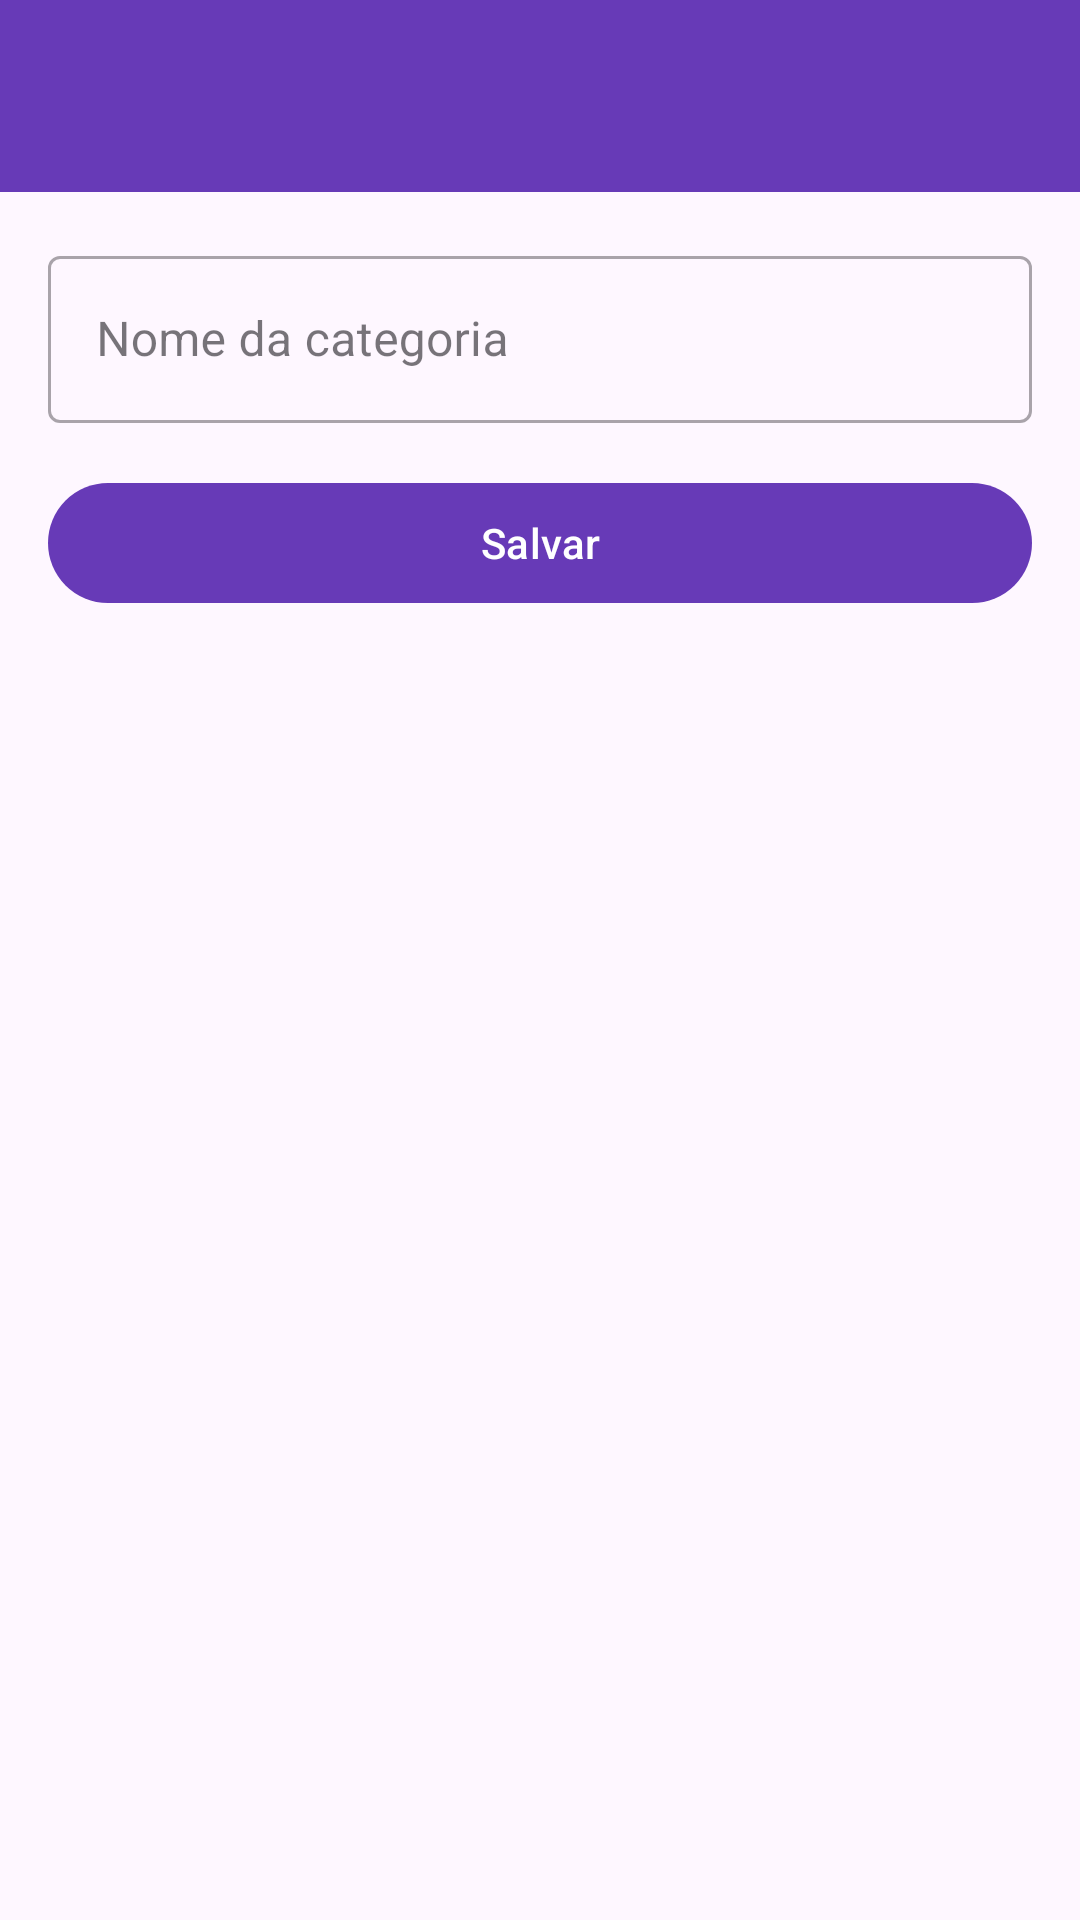

Android layout source for this screen:
<!-- AndroidManifest.xml: application theme Theme.MyApplication -->
<!-- res/layout/activity_adicionar_categoria.xml -->
<?xml version="1.0" encoding="utf-8"?>
<androidx.coordinatorlayout.widget.CoordinatorLayout
    xmlns:android="http://schemas.android.com/apk/res/android"
    xmlns:app="http://schemas.android.com/apk/res-auto"
    android:layout_width="match_parent"
    android:layout_height="match_parent">

    <com.google.android.material.appbar.AppBarLayout
        android:layout_width="match_parent"
        android:layout_height="wrap_content">

        <androidx.appcompat.widget.Toolbar
            android:id="@+id/toolbar"
            android:layout_width="match_parent"
            android:layout_height="?attr/actionBarSize"
            android:background="?attr/colorPrimary"
            app:titleTextColor="@android:color/white"/>

    </com.google.android.material.appbar.AppBarLayout>

    <LinearLayout
        android:layout_width="match_parent"
        android:layout_height="match_parent"
        android:orientation="vertical"
        android:padding="16dp"
        app:layout_behavior="@string/appbar_scrolling_view_behavior">

        <com.google.android.material.textfield.TextInputLayout
            android:id="@+id/inputLayoutNome"
            android:layout_width="match_parent"
            android:layout_height="wrap_content"
            android:hint="Nome da categoria"
            style="@style/Widget.MaterialComponents.TextInputLayout.OutlinedBox">

            <com.google.android.material.textfield.TextInputEditText
                android:id="@+id/edtNome"
                android:layout_width="match_parent"
                android:layout_height="wrap_content"
                android:inputType="textCapSentences"/>

        </com.google.android.material.textfield.TextInputLayout>

        <com.google.android.material.button.MaterialButton
            android:id="@+id/btnSalvar"
            android:layout_width="match_parent"
            android:layout_height="wrap_content"
            android:layout_marginTop="16dp"
            android:text="Salvar"/>

    </LinearLayout>

</androidx.coordinatorlayout.widget.CoordinatorLayout>
<!-- resources referenced by this layout -->
<resources>
  <style name="Theme.MyApplication" parent="Base.Theme.MyApplication" />
  <style name="Base.Theme.MyApplication" parent="Theme.Material3.DayNight.NoActionBar">
          
          <item name="colorPrimary">@color/purple_500</item>
          <item name="colorPrimaryVariant">@color/purple_700</item>
          <item name="colorOnPrimary">@color/white</item>
          <item name="colorSecondary">@color/colorAccent</item>
          <item name="colorSecondaryVariant">@color/colorAccent</item>
          <item name="colorOnSecondary">@color/black</item>
          <item name="colorError">@color/colorError</item>
          <item name="colorOnError">@color/white</item>
          <item name="android:statusBarColor">?attr/colorPrimaryVariant</item>
      </style>
  <color name="purple_500">#673AB7</color>
  <color name="purple_700">#512DA8</color>
  <color name="white">#FFFFFFFF</color>
  <color name="colorAccent">#03DAC5</color>
  <color name="black">#FF000000</color>
  <color name="colorError">#B00020</color>
</resources>
